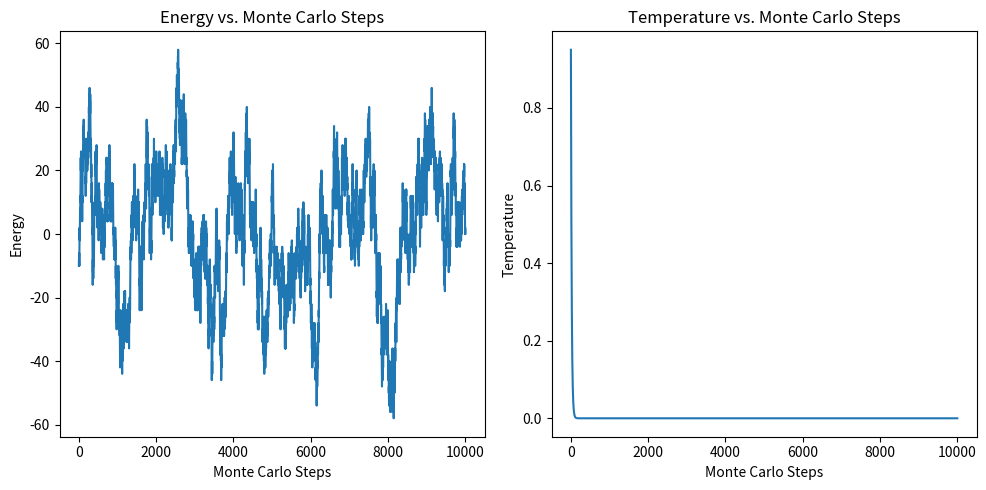

This figure's Python source:
# import random
# import math


# def initialize(N, systemEnergy, delta):
#     v = [math.sqrt(2.0 * systemEnergy / N) for _ in range(N)]
#     demonEnergy = 2
#     mcs = 0
#     systemEnergyAccumulator = 0
#     demonEnergyAccumulator = 0
#     acceptedMoves = 0
#     return v, demonEnergy, mcs, systemEnergyAccumulator, demonEnergyAccumulator, acceptedMoves


# def doOneMCStep(v, demonEnergy, mcs, systemEnergyAccumulator, demonEnergyAccumulator, acceptedMoves, N, delta):
#     for j in range(N):
#         particleIndex = int(random.random() * N)
#         dv = (2.0 * random.random() - 1.0) * delta
#         trialVelocity = v[particleIndex] + dv

#         dE = 0.5 * (trialVelocity ** 2 - v[particleIndex] ** 2)

#         if dE <= demonEnergy:
#             v[particleIndex] = trialVelocity
#             acceptedMoves += 1
#             systemEnergyAccumulator += systemEnergy + dE
#             demonEnergyAccumulator += demonEnergy - dE

#         mcs += 1

#     return v, demonEnergy, mcs, systemEnergyAccumulator, demonEnergyAccumulator, acceptedMoves


# # Usage
# N = 10  # Set the number of particles
# systemEnergy = 100.0  # Set the initial system energy
# delta = 1  # Set the delta value

# v, demonEnergy, mcs, systemEnergyAccumulator, demonEnergyAccumulator, acceptedMoves = initialize(
#     N, systemEnergy, delta)

# print(v, demonEnergy, mcs, systemEnergyAccumulator,
#       demonEnergyAccumulator, acceptedMoves)

# for _ in range(100):  # Perform 1000 MC steps
#     v, demonEnergy, mcs, systemEnergyAccumulator, demonEnergyAccumulator, acceptedMoves = doOneMCStep(
#         v, demonEnergy, mcs, systemEnergyAccumulator, demonEnergyAccumulator, acceptedMoves, N, delta)

# print("Accepted Moves:", acceptedMoves)
# print("System Energy:", systemEnergyAccumulator / mcs)
# print("Demon Energy:", demonEnergyAccumulator / mcs)
import numpy as np
import random
import math
import matplotlib.pyplot as plt

# Define the lattice size
L = 20

# Initialize the protein conformation randomly on the lattice
protein = np.random.choice([-1, 1], size=(L, L))

# Define the initial temperature and cooling rate
T = 1.0
cooling_rate = 0.95

# Define the number of Monte Carlo steps
MCS = 10000

# Define lists to store the energy and temperature values
energies = []
temperatures = []

# Define the energy function (simplified)


def calculate_energy(protein):
    return -np.sum(protein)


# Main Metropolis algorithm loop
for step in range(MCS):
    # Randomly select a position on the lattice
    x, y = random.randint(0, L - 1), random.randint(0, L - 1)

    # Calculate the energy change if we flip the residue at (x, y)
    protein[x, y] *= -1
    delta_energy = calculate_energy(protein) - calculate_energy(protein)

    # Accept or reject the move based on the Metropolis criterion
    if delta_energy <= 0 or random.random() < math.exp(-delta_energy / T):
        # Accept the move
        pass
    else:
        # Reject the move and restore the previous conformation
        protein[x, y] *= -1

    # Cool down the system
    T *= cooling_rate

    # Store energy and temperature values for plotting
    energies.append(calculate_energy(protein))
    temperatures.append(T)

# After the simulation, you can analyze the final protein conformation
print("Final protein conformation:")
print(protein)

# Plot energy and temperature over time
plt.figure(figsize=(10, 5))
plt.subplot(1, 2, 1)
plt.plot(energies)
plt.xlabel("Monte Carlo Steps")
plt.ylabel("Energy")
plt.title("Energy vs. Monte Carlo Steps")

plt.subplot(1, 2, 2)
plt.plot(temperatures)
plt.xlabel("Monte Carlo Steps")
plt.ylabel("Temperature")
plt.title("Temperature vs. Monte Carlo Steps")

plt.tight_layout()
plt.show()
